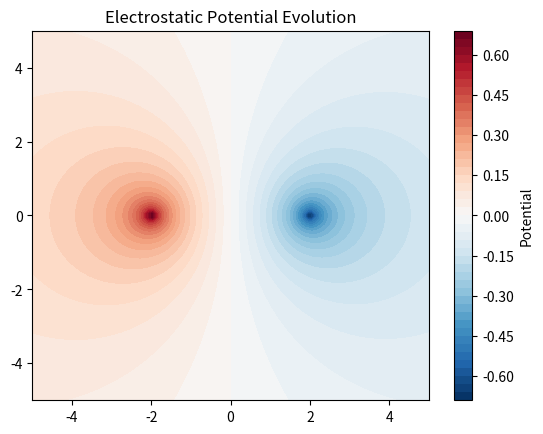

This chart was generated by the following Python code:
import numpy as np
import matplotlib.pyplot as plt
import matplotlib.animation as animation

# Constants
epsilon_0 = 1  # Assume normalized permittivity
q1, q2 = 1.0, -1.0  # Charge values (+ and -)
L = 5  # Grid size
N = 100  # Grid resolution
x = np.linspace(-L, L, N)
y = np.linspace(-L, L, N)
X, Y = np.meshgrid(x, y)

# Initial positions of the charges
x1_start, y1_start = -2, 0  # Charge 1 (left)
x2_start, y2_start = 2, 0   # Charge 2 (right)
x1_end, x2_end = -0.5, 0.5  # Final positions (closer together)

# Time steps for movement
num_frames = 50
x1_positions = np.linspace(x1_start, x1_end, num_frames)
x2_positions = np.linspace(x2_start, x2_end, num_frames)

# Function to compute potential using Green's function
def compute_potential(x1, y1, x2, y2):
    r1 = np.sqrt((X - x1)**2 + (Y - y1)**2)
    r2 = np.sqrt((X - x2)**2 + (Y - y2)**2)
    
    r1[r1 == 0] = 1e-12  # Avoid singularity
    r2[r2 == 0] = 1e-12  # Avoid singularity

    # Compute the potential
    Phi = (q1 / (2 * np.pi * epsilon_0)) * np.log(1 / r1) + (q2 / (2 * np.pi * epsilon_0)) * np.log(1 / r2)
    return Phi

# Setup figure for animation
fig, ax = plt.subplots()
contour = ax.contourf(X, Y, compute_potential(x1_start, y1_start, x2_start, y2_start), levels=50, cmap="RdBu_r")
charge1_plot, = ax.plot([], [], 'ro', markersize=10)  # Charge 1
charge2_plot, = ax.plot([], [], 'bo', markersize=10)  # Charge 2
fig.colorbar(contour, label="Potential")

def update(frame):
    x1, x2 = x1_positions[frame], x2_positions[frame]
    Phi = compute_potential(x1, y1_start, x2, y2_start)
    
    for c in contour.collections:
        c.remove()
    ax.contourf(X, Y, Phi, levels=50, cmap="RdBu_r")

    charge1_plot.set_data([x1], [y1_start])
    charge2_plot.set_data([x2], [y2_start])
    return contour, charge1_plot, charge2_plot

# Run animation
ani = animation.FuncAnimation(fig, update, frames=num_frames, interval=100)
plt.title("Electrostatic Potential Evolution")
plt.show()
